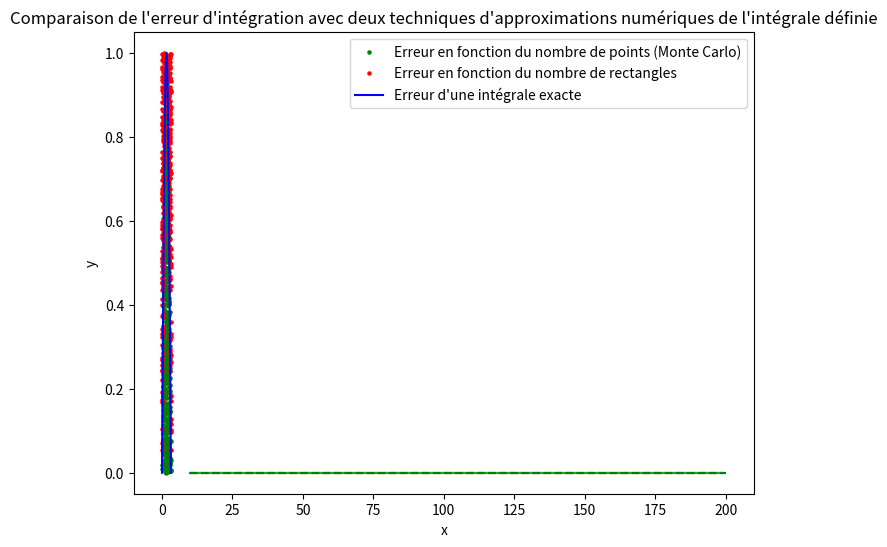

Here is the Python script that generated this plot:
# importation de librairies de base pour les graphiques
import numpy as np
import matplotlib.pyplot as plt
import matplotlib.patches as patches # dessins de formes quelconques (comme des rectangles)

def montecarlo(f,a,b,n,representation_graphique=True):

    nb_points_sous_courbe = 0
    
    abscisses = np.linspace(a,b,1000) #utile pour trouver la valeur max de f sur [a,b]
    f_max = max(f(abscisses) ) #on trouve la valeur de la fonction pour créer un rectangle qui contient la courbe
    
    aire_rectangle = (b-a)*f_max #1 est la valeur maximale de la fonction sur [0,1] donc le rectangle [0,1]x[0,1] contient la courbe. ici f_max =1
    
    #les 4 listes suivantes vont permettre de visualiser les points
    under_curve_x = []
    under_curve_y = []
    above_curve_x = []
    above_curve_y = []
    
    for current_point in range(n):

        x = np.random.uniform(a, b)  # nombre aléatoire entre a et b
        y = np.random.uniform(0, f_max)  # nombre aléatoire entre 0 et f_max
        
        if y <= f(x):  # est-ce que le point est sous la courbe?
            nb_points_sous_courbe += 1
            under_curve_x.append(x) # pour faire le graphique
            under_curve_y.append(y)
        else:  # sinon le point est au dessus de la courbe.
            above_curve_x.append(x)
            above_curve_y.append(y)


    proportion_points_sous_courbe = nb_points_sous_courbe / n
    aire_sous_courbe = proportion_points_sous_courbe * aire_rectangle

    # Tracer le graphique, mais seulement si la variable representation_graphique est évaluer comme vraie
    if representation_graphique:
        # faire un beau graphique
        plt.figure(figsize=(8, 6))
        plt.scatter(under_curve_x, under_curve_y, color='green', s=5, label='Sous la courbe')
        plt.scatter(above_curve_x, above_curve_y, color='red', s=5, label='En haut de la courbe')
        plt.plot(np.linspace(a, b, 100), f(np.linspace(a, b, 100)), color='blue')
        plt.xlabel('x')
        plt.ylabel('y')
        plt.title('Approximation d''une aire sous la courbe en utilisant la méthode de MonteCarlo')
        plt.legend()
        plt.show()
        # imprimer la valeur qu'on va retourner.
        print("aire sous la courbe : ",aire_sous_courbe)

    return aire_sous_courbe

# On fait deux tests sur la fonction f(x)=sin(x) pour voir si notre programme fonctionne et est bien aléatoire
def f(x):
    return np.sin(x)
# n = 1000  (plus on prend de points, plus c'est précis)
# a = 0
# b = pi
# representation_graphique = True
montecarlo(f,0,np.pi,1000, True)


# Définissez la bonne fonction
def f(x):
    return 0 # Changez cette valeur

# Cellule pour collez la fonction rectangle_gauche(f,a,b,n,representation_graphique):



# Calculez l'aire avec les deux méthodes (100 rectangles et 100 points avec representation_graphique = True).
# Utilisez les paramètres appropriés

# montecarlo()
# rectangle_gauche()

# Définissez la bonne fonction
def f(x):
    return 0      # Changez le 0 pour la règle appropriée


###################################################################################################

# Vous devez réparer deux lignes dans la fonction qui trace E(n)
def graphique_erreur_en_fonction_de_n_dans_montecarlo(min_n, max_n, aire_exacte, f, a, b):
    # notez que les trois derniers paramètres sont ceux nécéssaires pour la fonction montecarlo()
    liste_de_n = range(min_n, max_n) # liste de nb_points
    liste_erreurs = [] # liste de E(nb_points) : on calcule l'erreur pour différents nombre de points et on stocke chaque erreur dans cette liste
    
    for n in liste_de_n: # pour tous les n qui nous intéressent
    
        # Modifiez: Faites une approximation en utilisant la fonction montecarlo() avec le dernier paramètre representation_graphique=False
        approx = 0
        
        # Modifiez: Calculez la différence entre l'approximation et l'aire exacte
        erreur = 0
        
        liste_erreurs.append(erreur) # on rajoute l'erreur calculée avec un certain nombre de points à cette liste

    # Je trace le graphique pour vous:
    plt.plot(liste_de_n,liste_erreurs)
    plt.title("Erreur en fonction du nombre de points")

###################################################################################################

# Ici on trace l'erreur pour 10 à 200 points.

min_n = 10
max_n = 200
aire_exacte = 0 # Calculez l'aire exacte sous f(x) à la main pour x entre 0 et 3
# f est définie plus haut
a = 0
b = 3

graphique_erreur_en_fonction_de_n_dans_montecarlo(min_n, max_n, aire_exacte, f, a, b)
plt.plot(np.linspace(min_n,max_n,100),[0]*100, "g--")
plt.legend(["Erreur en fonction du nombre de points (Monte Carlo)", "Erreur d'une intégrale exacte"])

# Réparer les deux lignes pour dans la fonction qui trace E(n) pour la méthode des rectangles.
def graphique_erreur_en_fonction_de_n_dans_rectangles(min_n, max_n, aire_exacte, f, a, b):
    # notez que les trois derniers paramètres sont ceux nécéssaires pour la fonction methode_rectangle_gauche()
    liste_de_n = range(min_n, max_n) # liste de nb_points
    liste_erreurs = [] # liste de E(nb_points) : on calcule l'erreur pour différents nombre de points et on stocke chaque erreur dans cette liste
    
    for n in liste_de_n: # pour tous les n qui nous intéressent
    
        # Modifiez: Faites une approximation en utilisant la fonction rectangle_gauche() avec le dernier paramètre representation_graphique=False
        approx = 0 
    
        # Modifiez: Calculez la différence entre l'approximation et l'aire exacte
        erreur = 0
        
        liste_erreurs.append(erreur) # on rajoute l'erreur calculée avec un certain nombre de points à cette liste

    # Je trace le graphique pour vous:
    plt.plot(liste_de_n,liste_erreurs)
    plt.title("Erreur en fonction du nombre de rectangles")

# Executez la cellule pour comparer les deux méthodes.
def f(x):
    return x**2
a = 0
b = 3

# Tous les paramètres ont déjà été définies dans la question 2.
graphique_erreur_en_fonction_de_n_dans_montecarlo(min_n, max_n, aire_exacte, f, a, b)
graphique_erreur_en_fonction_de_n_dans_rectangles(min_n, max_n, aire_exacte, f, a, b)
plt.plot(np.linspace(min_n,max_n,100),[0]*100, "g--")
plt.title("Comparaison de l'erreur d'intégration avec deux techniques d'approximations numériques de l'intégrale définie")
plt.legend(["Erreur en fonction du nombre de points (Monte Carlo)", "Erreur en fonction du nombre de rectangles", "Erreur d'une intégrale exacte"])


# Définissez la bonne fonction à intégrer
def f(x):
    return 1 # Changez cette valeur

# Appelez la méthode de Monte-Carlo avec les paramètres appropriés. representation_graphique = True

# montecarlo()
# votre réponse devrait se situer entre 0.3 et 